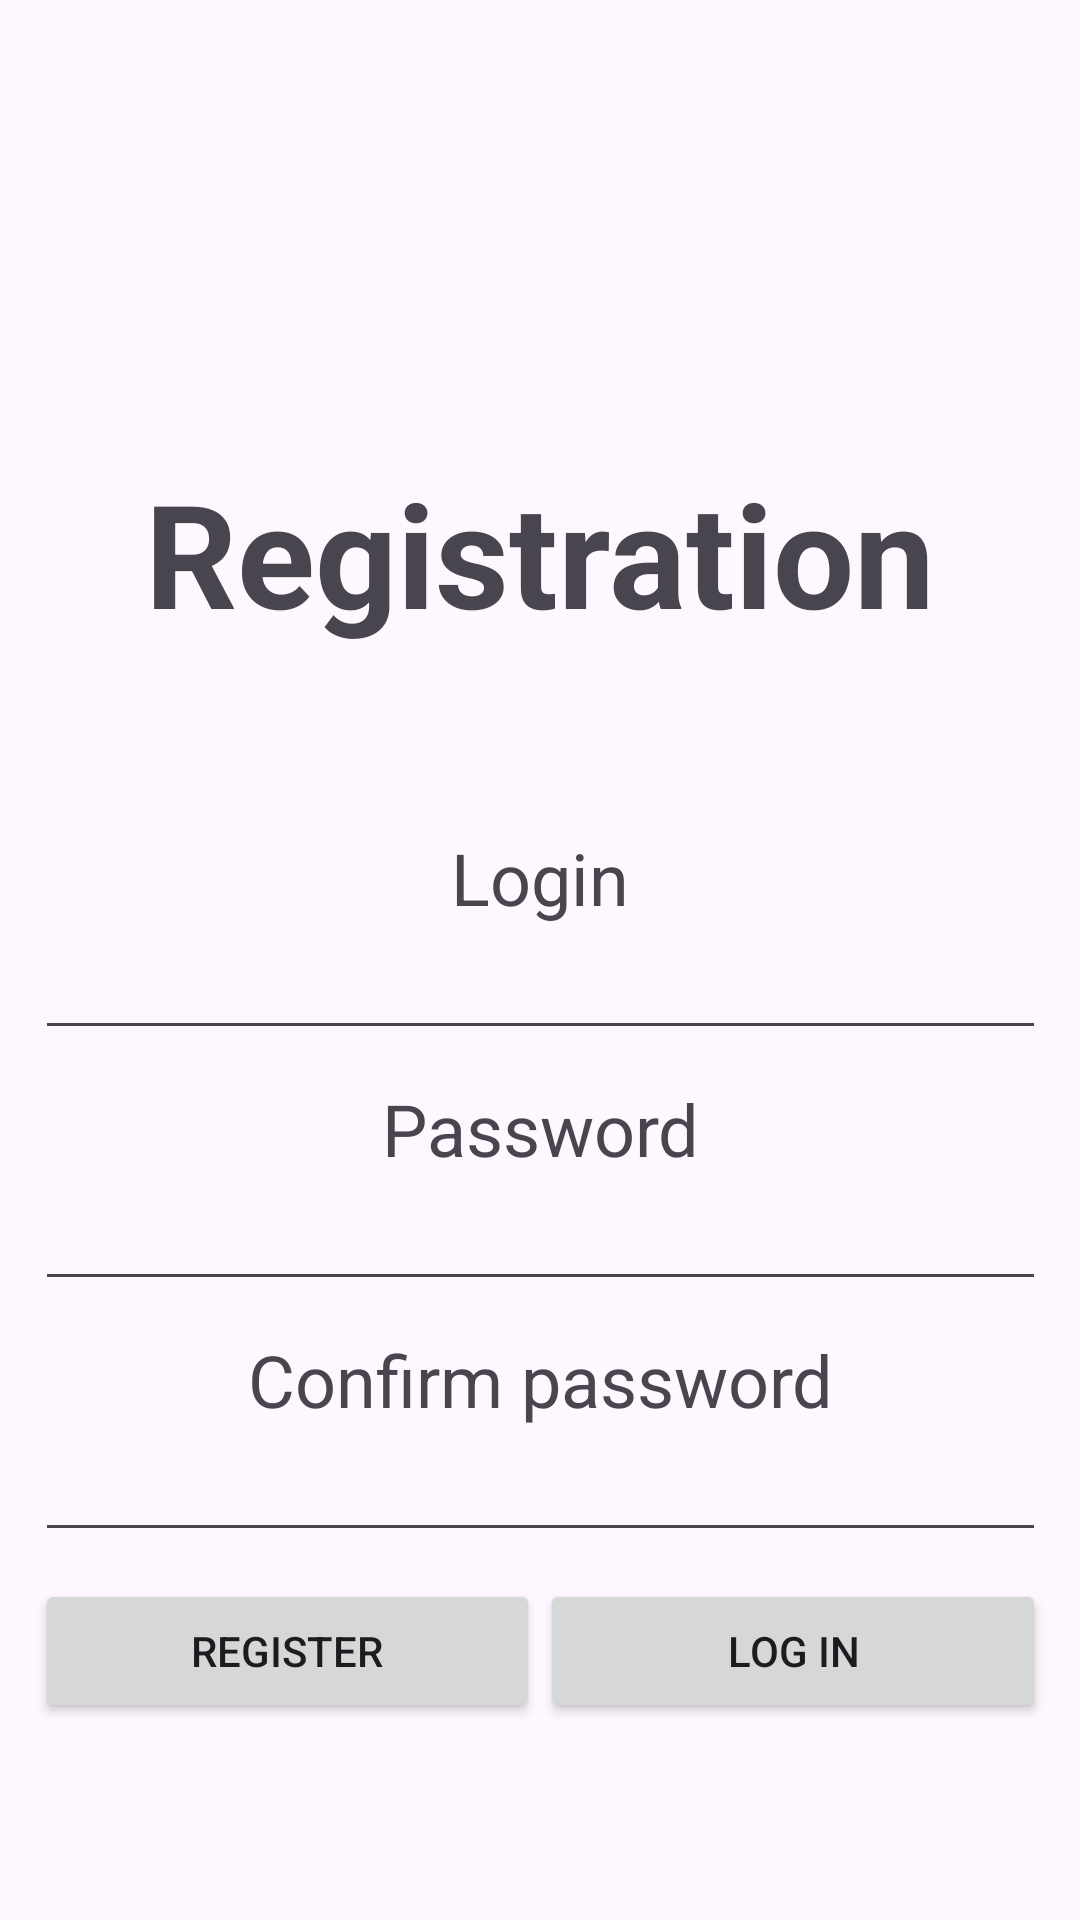

Produce the Android XML layout that renders to this screen, including the resource entries it uses.
<!-- AndroidManifest.xml: application theme Theme.Messanger -->
<!-- res/layout/activity_registation.xml -->
<?xml version="1.0" encoding="utf-8"?>
<androidx.constraintlayout.widget.ConstraintLayout xmlns:android="http://schemas.android.com/apk/res/android"
    xmlns:app="http://schemas.android.com/apk/res-auto"
    xmlns:tools="http://schemas.android.com/tools"
    android:layout_width="match_parent"
    android:layout_height="match_parent"
    tools:context=".RegistationActivity">

    <TextView
        android:id="@+id/textView3"
        android:layout_width="wrap_content"
        android:layout_height="wrap_content"
        android:layout_marginTop="152dp"
        android:text="Registration"
        android:textSize="48sp"
        android:textStyle="bold"
        app:layout_constraintEnd_toEndOf="parent"
        app:layout_constraintStart_toStartOf="parent"
        app:layout_constraintTop_toTopOf="parent" />

    <LinearLayout
        android:layout_width="337dp"
        android:layout_height="319dp"
        android:layout_marginTop="60dp"
        android:gravity="center|top"
        android:orientation="vertical"
        app:layout_constraintEnd_toEndOf="parent"
        app:layout_constraintStart_toStartOf="parent"
        app:layout_constraintTop_toBottomOf="@+id/textView3">

        <TextView
            android:id="@+id/textView2"
            android:layout_width="337dp"
            android:layout_height="wrap_content"
            android:text="Login"
            android:textAlignment="center"
            android:textSize="24sp" />

        <EditText
            android:id="@+id/login"
            android:layout_width="match_parent"
            android:layout_height="wrap_content"
            android:ems="10"
            android:inputType="text" />

        <TextView
            android:id="@+id/textView4"
            android:layout_width="337dp"
            android:layout_height="wrap_content"
            android:layout_marginTop="10dp"
            android:text="Password"
            android:textAlignment="center"
            android:textSize="24sp" />

        <EditText
            android:id="@+id/password"
            android:layout_width="match_parent"
            android:layout_height="wrap_content"
            android:ems="10"
            android:inputType="textPassword" />

        <TextView
            android:id="@+id/textView5"
            android:layout_width="match_parent"
            android:layout_height="wrap_content"
            android:layout_marginTop="10dp"
            android:text="Confirm password"
            android:textAlignment="center"
            android:textSize="24sp" />

        <EditText
            android:id="@+id/confPassword"
            android:layout_width="match_parent"
            android:layout_height="wrap_content"
            android:ems="10"
            android:inputType="textPassword" />

        <LinearLayout
            android:layout_width="match_parent"
            android:layout_height="99dp"
            android:layout_marginTop="9dp"
            android:orientation="horizontal">

            <Button
                android:id="@+id/button"
                android:layout_width="wrap_content"
                android:layout_height="wrap_content"
                android:layout_weight="1"
                android:onClick="registartion"
                android:text="Register" />

            <Button
                android:id="@+id/button2"
                android:layout_width="wrap_content"
                android:layout_height="wrap_content"
                android:layout_weight="1"
                android:onClick="login"
                android:text="Log in" />
        </LinearLayout>
    </LinearLayout>
</androidx.constraintlayout.widget.ConstraintLayout>
<!-- resources referenced by this layout -->
<resources>
  <style name="Theme.Messanger" parent="Base.Theme.Messanger" />
  <style name="Base.Theme.Messanger" parent="Theme.Material3.DayNight.NoActionBar">
          
          
      </style>
</resources>
